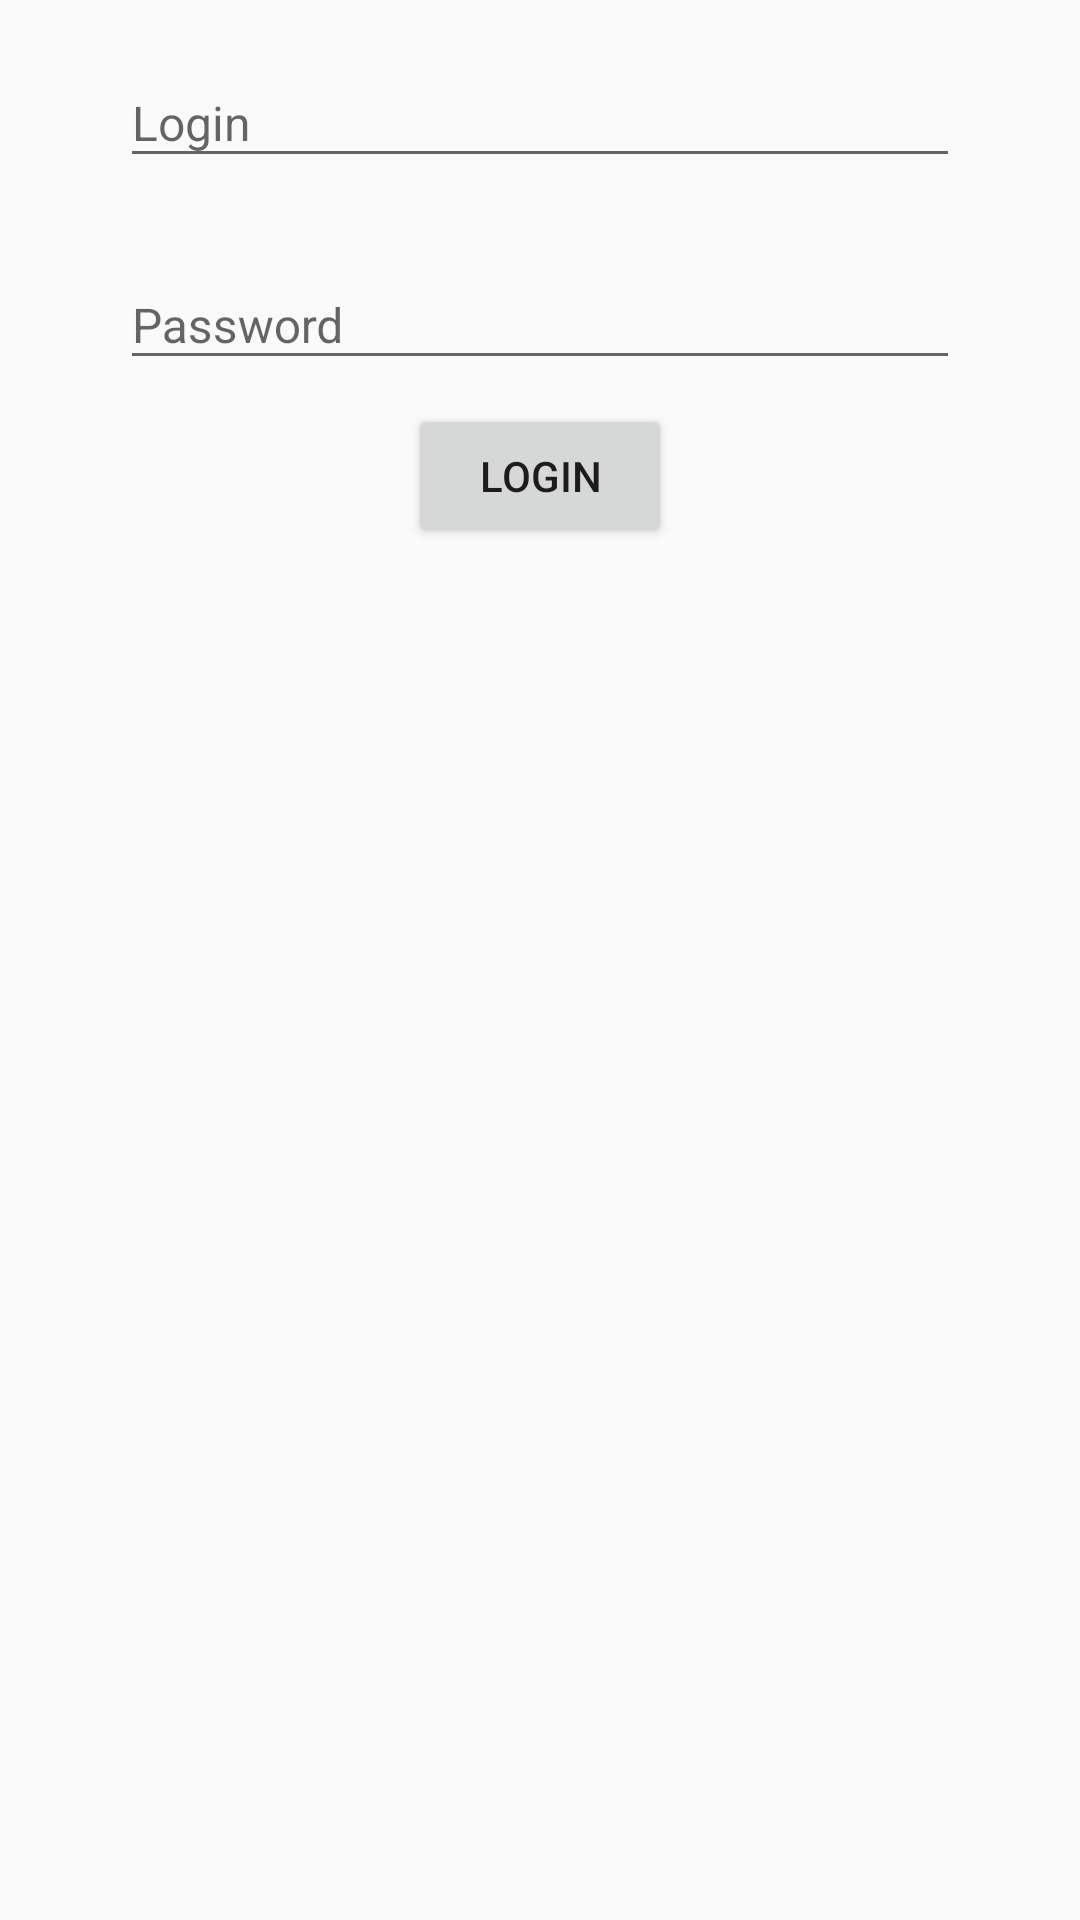

The Android layout XML behind this screen, and the referenced resources:
<!-- AndroidManifest.xml: application theme AppTheme -->
<!-- res/layout/login_fragment.xml -->
<?xml version="1.0" encoding="utf-8"?>
<LinearLayout xmlns:android="http://schemas.android.com/apk/res/android"
              xmlns:app="http://schemas.android.com/apk/res-auto"
              android:orientation="vertical"
              android:layout_width="match_parent"
              android:layout_height="match_parent">

    <com.google.android.material.textfield.TextInputLayout
            android:id="@+id/til_login"
            android:layout_width="match_parent"
            android:layout_height="wrap_content"
            android:padding="@dimen/event_text_padding"
            android:layout_marginStart="32dp"
            android:layout_marginEnd="32dp"
            android:gravity="bottom"
            app:hintTextAppearance="@style/TextInputLayoutLabelSize">

        <com.google.android.material.textfield.TextInputEditText
                android:id="@+id/ed_login"
                android:layout_width="match_parent"
                android:layout_height="wrap_content"
                android:hint="@string/login_hint"
                android:inputType="textPersonName"
                android:textColor="@color/colorEventTextLabels"
                android:textSize="@dimen/event_text_size"/>

    </com.google.android.material.textfield.TextInputLayout>

    <com.google.android.material.textfield.TextInputLayout
            android:id="@+id/til_password"
            android:layout_width="match_parent"
            android:layout_height="wrap_content"
            android:padding="@dimen/event_text_padding"
            android:layout_marginStart="32dp"
            android:layout_marginEnd="32dp"
            android:gravity="top"
            app:hintTextAppearance="@style/TextInputLayoutLabelSize">

        <com.google.android.material.textfield.TextInputEditText
                android:id="@+id/ed_password"
                android:layout_width="match_parent"
                android:layout_height="wrap_content"
                android:hint="@string/password_hint"
                android:inputType="textPassword"
                android:textColor="@color/colorEventTextLabels"
                android:textSize="@dimen/event_text_size"/>

    </com.google.android.material.textfield.TextInputLayout>

    <Button android:id="@+id/btn_login"
            android:layout_width="wrap_content"
            android:layout_height="wrap_content"
            android:layout_gravity="center"
            android:text="Login"/>

</LinearLayout>
<!-- resources referenced by this layout -->
<resources>
  <color name="colorEventTextLabels">#262626</color>
  <dimen name="event_text_padding">8dp</dimen>
  <dimen name="event_text_size">16sp</dimen>
  <string name="login_hint">Login</string>
  <string name="password_hint">Password</string>
  <style name="TextInputLayoutLabelSize" parent="TextAppearance.Design.Hint">
          <item name="android:textSize">@dimen/label_text_size</item>
          <item name="android:textColor">@android:color/darker_gray</item>
      </style>
  <style name="AppTheme" parent="Theme.AppCompat.Light.DarkActionBar">
          
          <item name="colorPrimary">@color/colorPrimary</item>
          <item name="colorPrimaryDark">@color/colorPrimaryDark</item>
          <item name="colorAccent">@color/colorAccent</item>
      </style>
  <dimen name="label_text_size">14dp</dimen>
  <color name="colorPrimary">#008577</color>
  <color name="colorPrimaryDark">#00574B</color>
  <color name="colorAccent">#D81B60</color>
</resources>
